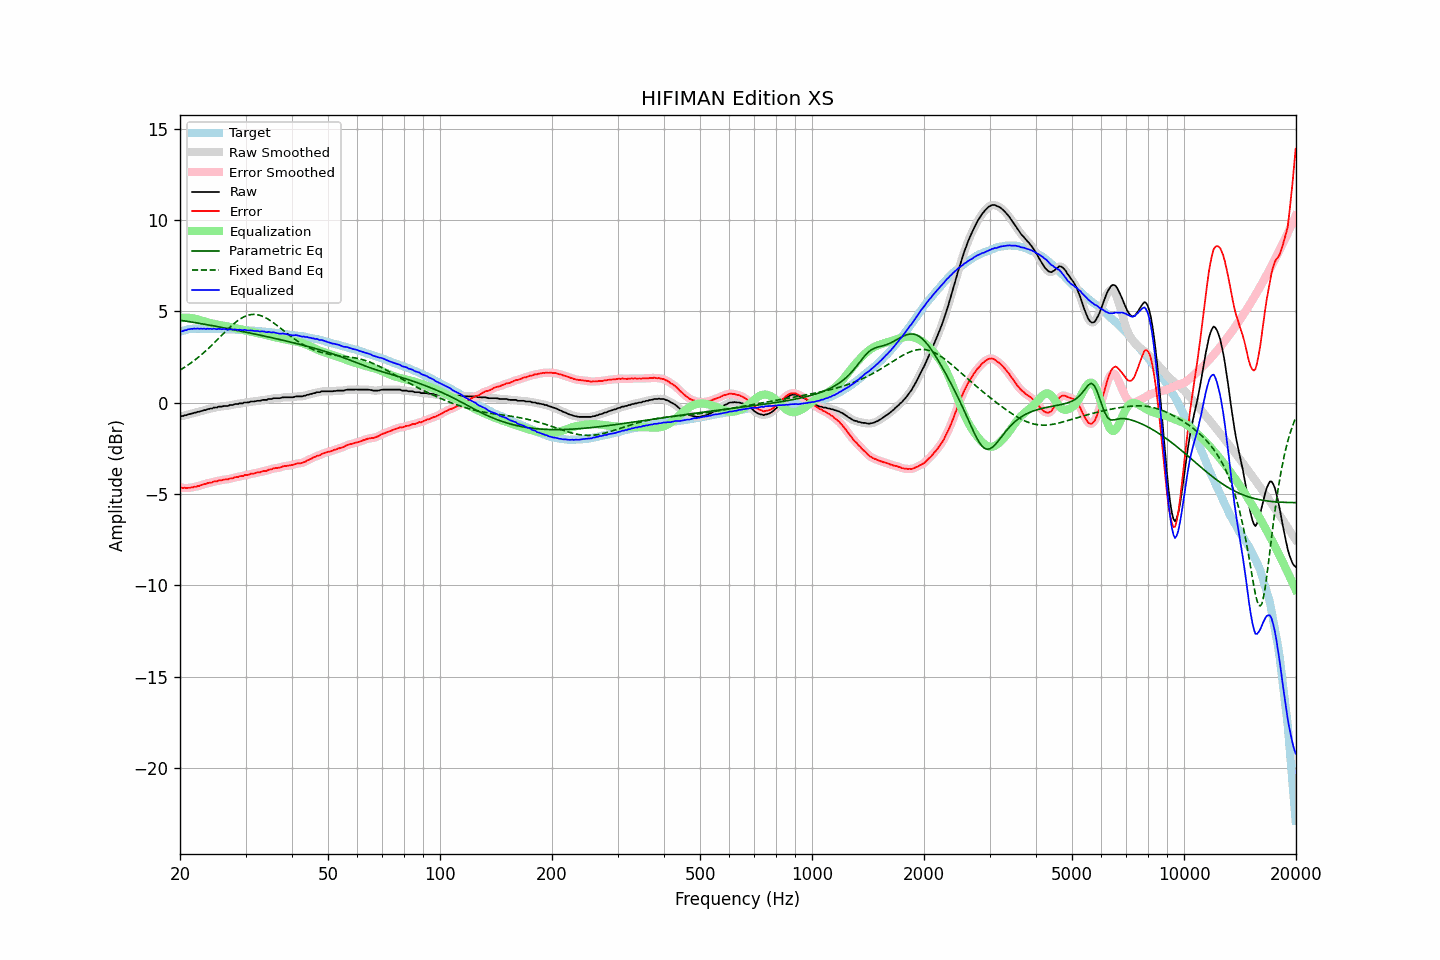

The file beside this chart, header and first rows:
frequency, raw, error, smoothed, error_smoothed, equalization, parametric_eq, fixed_band_eq, equalized_raw, equalized_smoothed, target
20.00, -0.73, -4.62, -0.74, -4.62, 4.63, 4.52, 1.79, 3.90, 3.90, 3.89
20.20, -0.73, -4.65, -0.73, -4.64, 4.64, 4.51, 1.84, 3.91, 3.92, 3.92
20.40, -0.72, -4.67, -0.71, -4.66, 4.65, 4.50, 1.90, 3.93, 3.94, 3.95
20.61, -0.68, -4.65, -0.69, -4.66, 4.66, 4.48, 1.95, 3.98, 3.96, 3.97
20.81, -0.68, -4.68, -0.67, -4.66, 4.66, 4.47, 2.01, 3.98, 3.99, 4.00
21.02, -0.63, -4.66, -0.64, -4.66, 4.66, 4.45, 2.07, 4.03, 4.02, 4.03
21.23, -0.62, -4.66, -0.62, -4.66, 4.65, 4.44, 2.13, 4.03, 4.03, 4.04
21.44, -0.59, -4.64, -0.59, -4.64, 4.64, 4.42, 2.19, 4.05, 4.05, 4.04
21.66, -0.58, -4.63, -0.58, -4.63, 4.63, 4.41, 2.26, 4.05, 4.05, 4.05
21.87, -0.54, -4.59, -0.55, -4.61, 4.61, 4.40, 2.33, 4.07, 4.06, 4.05
22.09, -0.54, -4.60, -0.53, -4.59, 4.59, 4.38, 2.39, 4.05, 4.06, 4.06
22.31, -0.49, -4.55, -0.50, -4.57, 4.56, 4.37, 2.46, 4.07, 4.06, 4.06
22.54, -0.49, -4.55, -0.48, -4.54, 4.54, 4.35, 2.54, 4.05, 4.06, 4.06
22.76, -0.45, -4.51, -0.45, -4.51, 4.51, 4.34, 2.61, 4.06, 4.06, 4.06
22.99, -0.44, -4.49, -0.44, -4.49, 4.49, 4.32, 2.69, 4.05, 4.05, 4.05
23.22, -0.40, -4.45, -0.41, -4.46, 4.46, 4.30, 2.76, 4.06, 4.05, 4.05
23.45, -0.40, -4.45, -0.39, -4.43, 4.44, 4.29, 2.84, 4.04, 4.05, 4.05
23.69, -0.35, -4.40, -0.36, -4.41, 4.41, 4.27, 2.92, 4.06, 4.05, 4.05
23.92, -0.34, -4.39, -0.34, -4.39, 4.39, 4.26, 3.00, 4.05, 4.05, 4.05
24.16, -0.31, -4.37, -0.31, -4.37, 4.37, 4.24, 3.09, 4.06, 4.05, 4.06
24.40, -0.31, -4.37, -0.29, -4.35, 4.35, 4.23, 3.17, 4.04, 4.05, 4.06
24.65, -0.26, -4.31, -0.28, -4.33, 4.32, 4.21, 3.26, 4.06, 4.05, 4.04
24.89, -0.26, -4.30, -0.26, -4.30, 4.30, 4.19, 3.35, 4.04, 4.04, 4.04
25.14, -0.26, -4.30, -0.24, -4.28, 4.29, 4.18, 3.43, 4.03, 4.05, 4.04
25.39, -0.21, -4.25, -0.23, -4.27, 4.27, 4.16, 3.52, 4.06, 4.04, 4.04
25.65, -0.21, -4.25, -0.21, -4.25, 4.25, 4.14, 3.61, 4.04, 4.04, 4.04
25.91, -0.21, -4.24, -0.20, -4.23, 4.24, 4.13, 3.70, 4.03, 4.04, 4.03
26.16, -0.18, -4.21, -0.19, -4.22, 4.22, 4.11, 3.79, 4.04, 4.03, 4.03
26.43, -0.17, -4.20, -0.18, -4.21, 4.21, 4.09, 3.88, 4.03, 4.03, 4.03
26.69, -0.17, -4.20, -0.17, -4.19, 4.19, 4.08, 3.96, 4.02, 4.02, 4.03
26.96, -0.17, -4.20, -0.15, -4.18, 4.17, 4.06, 4.05, 4.00, 4.02, 4.02
27.23, -0.12, -4.14, -0.14, -4.17, 4.16, 4.04, 4.13, 4.03, 4.01, 4.02
27.50, -0.12, -4.14, -0.12, -4.14, 4.14, 4.03, 4.21, 4.02, 4.02, 4.02
27.77, -0.12, -4.13, -0.10, -4.11, 4.12, 4.01, 4.29, 4.00, 4.02, 4.01
28.05, -0.07, -4.08, -0.09, -4.10, 4.10, 3.99, 4.37, 4.03, 4.01, 4.01
28.33, -0.07, -4.07, -0.07, -4.07, 4.08, 3.97, 4.44, 4.01, 4.01, 4.00
28.62, -0.07, -4.07, -0.05, -4.05, 4.06, 3.96, 4.50, 3.99, 4.00, 4.00
28.90, -0.03, -4.03, -0.05, -4.04, 4.04, 3.94, 4.56, 4.01, 3.99, 3.99
29.19, -0.03, -4.01, -0.03, -4.02, 4.02, 3.92, 4.62, 3.99, 3.99, 3.98
29.48, -0.03, -4.02, -0.01, -4.00, 4.00, 3.90, 4.67, 3.97, 3.99, 3.99
29.78, 0.02, -3.96, 0.00, -3.98, 3.98, 3.89, 4.72, 4.00, 3.98, 3.98
30.08, 0.02, -3.96, 0.01, -3.96, 3.96, 3.87, 4.75, 3.98, 3.97, 3.98
30.38, 0.02, -3.95, 0.03, -3.94, 3.94, 3.85, 4.79, 3.96, 3.97, 3.97
30.68, 0.03, -3.93, 0.04, -3.92, 3.92, 3.83, 4.81, 3.95, 3.96, 3.96
30.99, 0.07, -3.88, 0.05, -3.90, 3.90, 3.81, 4.83, 3.97, 3.96, 3.95
31.30, 0.07, -3.88, 0.07, -3.88, 3.88, 3.79, 4.84, 3.95, 3.95, 3.95
31.61, 0.07, -3.88, 0.08, -3.86, 3.86, 3.78, 4.84, 3.93, 3.95, 3.95
31.93, 0.09, -3.85, 0.09, -3.85, 3.85, 3.76, 4.84, 3.93, 3.94, 3.94
32.24, 0.11, -3.81, 0.10, -3.83, 3.83, 3.74, 4.83, 3.94, 3.92, 3.92
32.57, 0.11, -3.81, 0.11, -3.81, 3.81, 3.72, 4.81, 3.92, 3.92, 3.92
32.89, 0.11, -3.81, 0.13, -3.79, 3.79, 3.70, 4.78, 3.90, 3.91, 3.92
33.22, 0.15, -3.76, 0.14, -3.77, 3.77, 3.68, 4.75, 3.92, 3.91, 3.90
33.55, 0.16, -3.74, 0.15, -3.75, 3.75, 3.66, 4.71, 3.91, 3.90, 3.90
33.89, 0.16, -3.73, 0.16, -3.73, 3.73, 3.64, 4.67, 3.88, 3.89, 3.89
34.23, 0.16, -3.73, 0.18, -3.71, 3.70, 3.62, 4.62, 3.86, 3.88, 3.89
34.57, 0.21, -3.66, 0.19, -3.68, 3.68, 3.60, 4.57, 3.89, 3.87, 3.87
34.92, 0.21, -3.65, 0.21, -3.66, 3.66, 3.59, 4.51, 3.87, 3.86, 3.86
35.27, 0.21, -3.65, 0.23, -3.62, 3.63, 3.57, 4.45, 3.84, 3.86, 3.86
35.62, 0.25, -3.59, 0.24, -3.61, 3.61, 3.55, 4.39, 3.86, 3.85, 3.84
35.97, 0.25, -3.58, 0.25, -3.59, 3.59, 3.53, 4.33, 3.84, 3.84, 3.83
... 635 more rows
